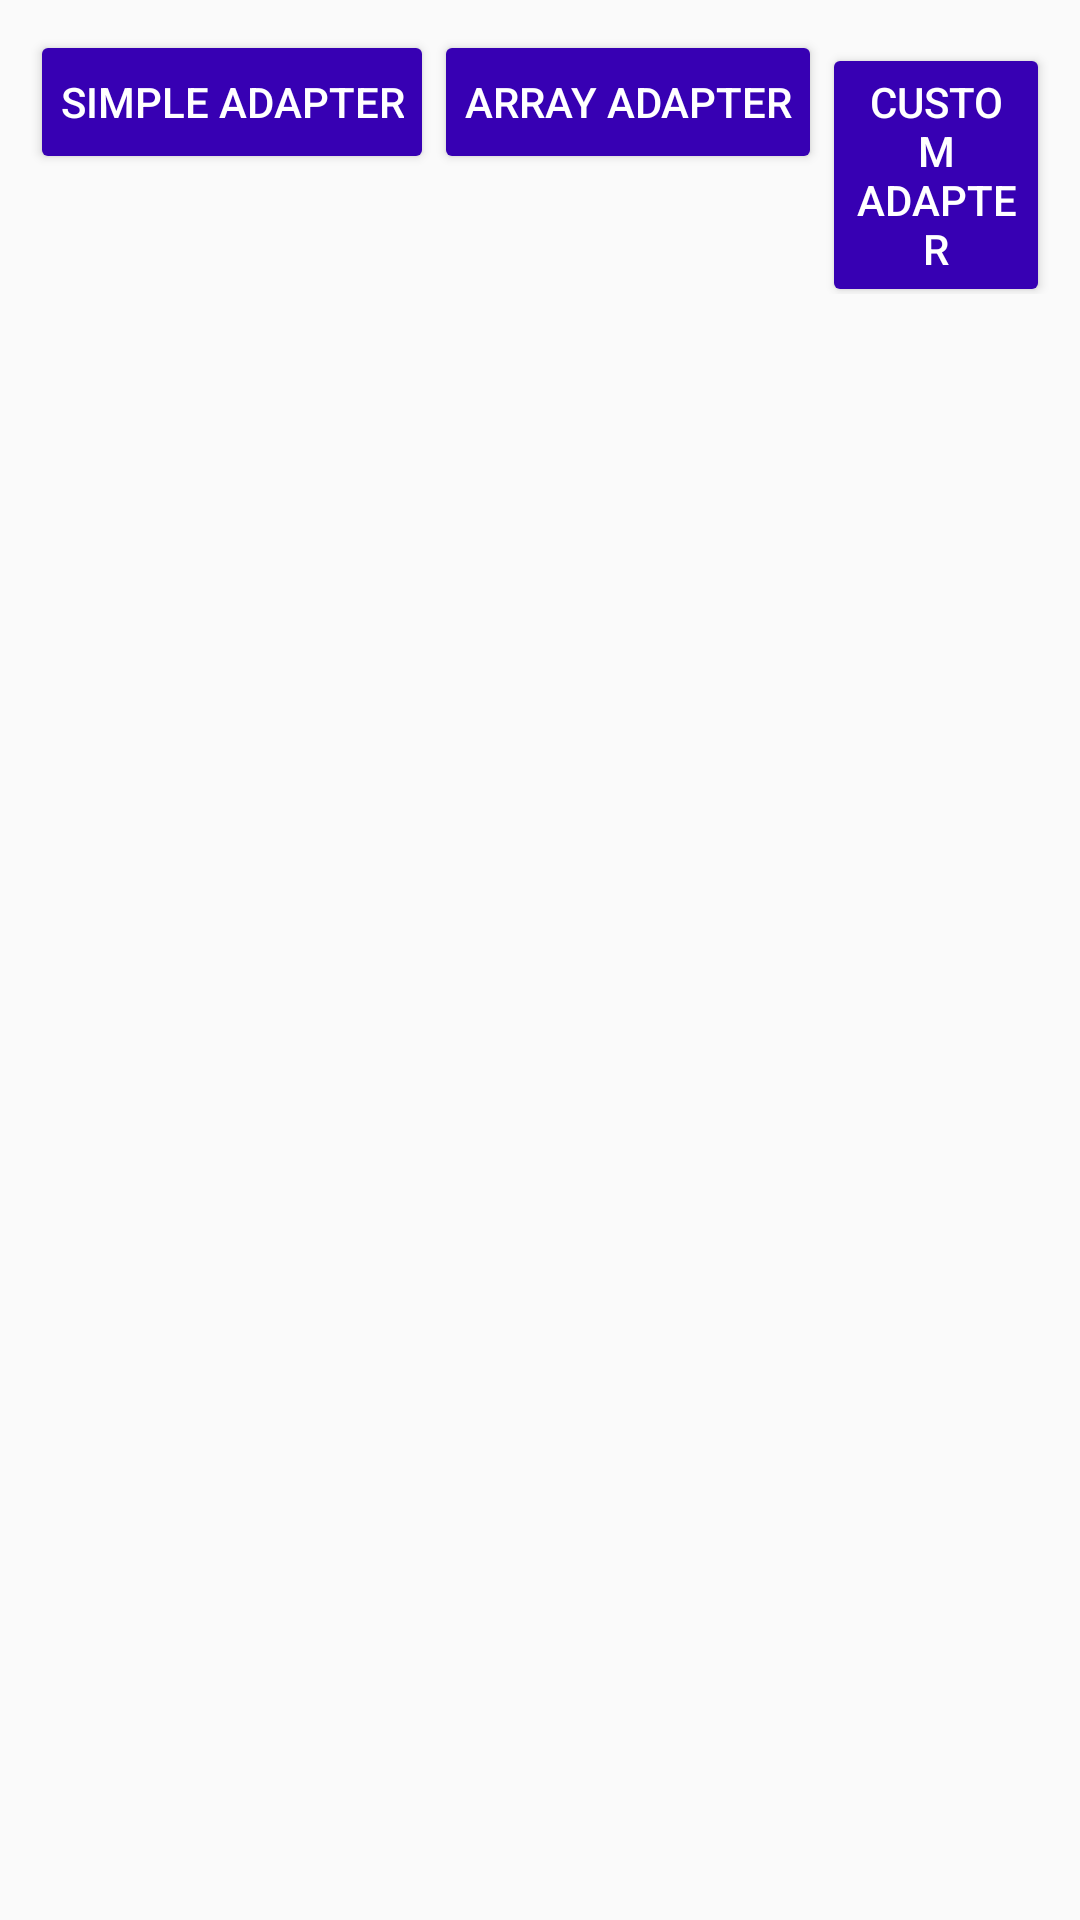

Reconstruct the res/layout file that produces this screen, plus the resources it refers to.
<!-- AndroidManifest.xml: application theme Theme.MyApp -->
<!-- res/layout/activity_adapter.xml -->
<?xml version="1.0" encoding="utf-8"?>
<RelativeLayout xmlns:android="http://schemas.android.com/apk/res/android"
    xmlns:app="http://schemas.android.com/apk/res-auto"
    xmlns:tools="http://schemas.android.com/tools"
    android:layout_width="match_parent"
    android:layout_height="match_parent"
    tools:context=".AdapterActivity">

    <LinearLayout
        android:layout_width="match_parent"
        android:layout_height="wrap_content"
        android:layout_margin="10dp">

        <Button
            android:id="@+id/list_simple"
            android:layout_width="wrap_content"
            android:layout_height="wrap_content"
            android:backgroundTint="@color/purple_700"
            android:padding="10dp"
            android:text="Simple Adapter"
            android:textColor="@color/white" />

        <Button
            android:id="@+id/list_array"
            android:layout_width="wrap_content"
            android:layout_height="wrap_content"
            android:backgroundTint="@color/purple_700"
            android:padding="10dp"
            android:text="Array Adapter"
            android:textColor="@color/white" />

        <Button
            android:id="@+id/list_custom"
            android:layout_width="wrap_content"
            android:layout_height="wrap_content"
            android:backgroundTint="@color/purple_700"
            android:padding="10dp"
            android:text="Custom Adapter"
            android:textColor="@color/white" />

    </LinearLayout>

    
    
    
    

    
    
    
</RelativeLayout>
<!-- resources referenced by this layout -->
<resources>
  <color name="purple_700">#FF3700B3</color>
  <color name="white">#FFFFFFFF</color>
  <style name="Theme.MyApp" parent="Theme.AppCompat.Light.DarkActionBar">
          
          <item name="colorPrimary">@color/purple_500</item>
          <item name="colorPrimaryVariant">@color/purple_700</item>
          <item name="colorOnPrimary">@color/white</item>
          
          <item name="colorSecondary">@color/teal_200</item>
          <item name="colorSecondaryVariant">@color/teal_700</item>
          <item name="colorOnSecondary">@color/black</item>
          
          <item name="android:statusBarColor" tools:targetApi="l">?attr/colorPrimaryVariant</item>
          
      </style>
  <color name="purple_500">#FF6200EE</color>
  <color name="teal_200">#FF03DAC5</color>
  <color name="teal_700">#FF018786</color>
  <color name="black">#FF000000</color>
</resources>
